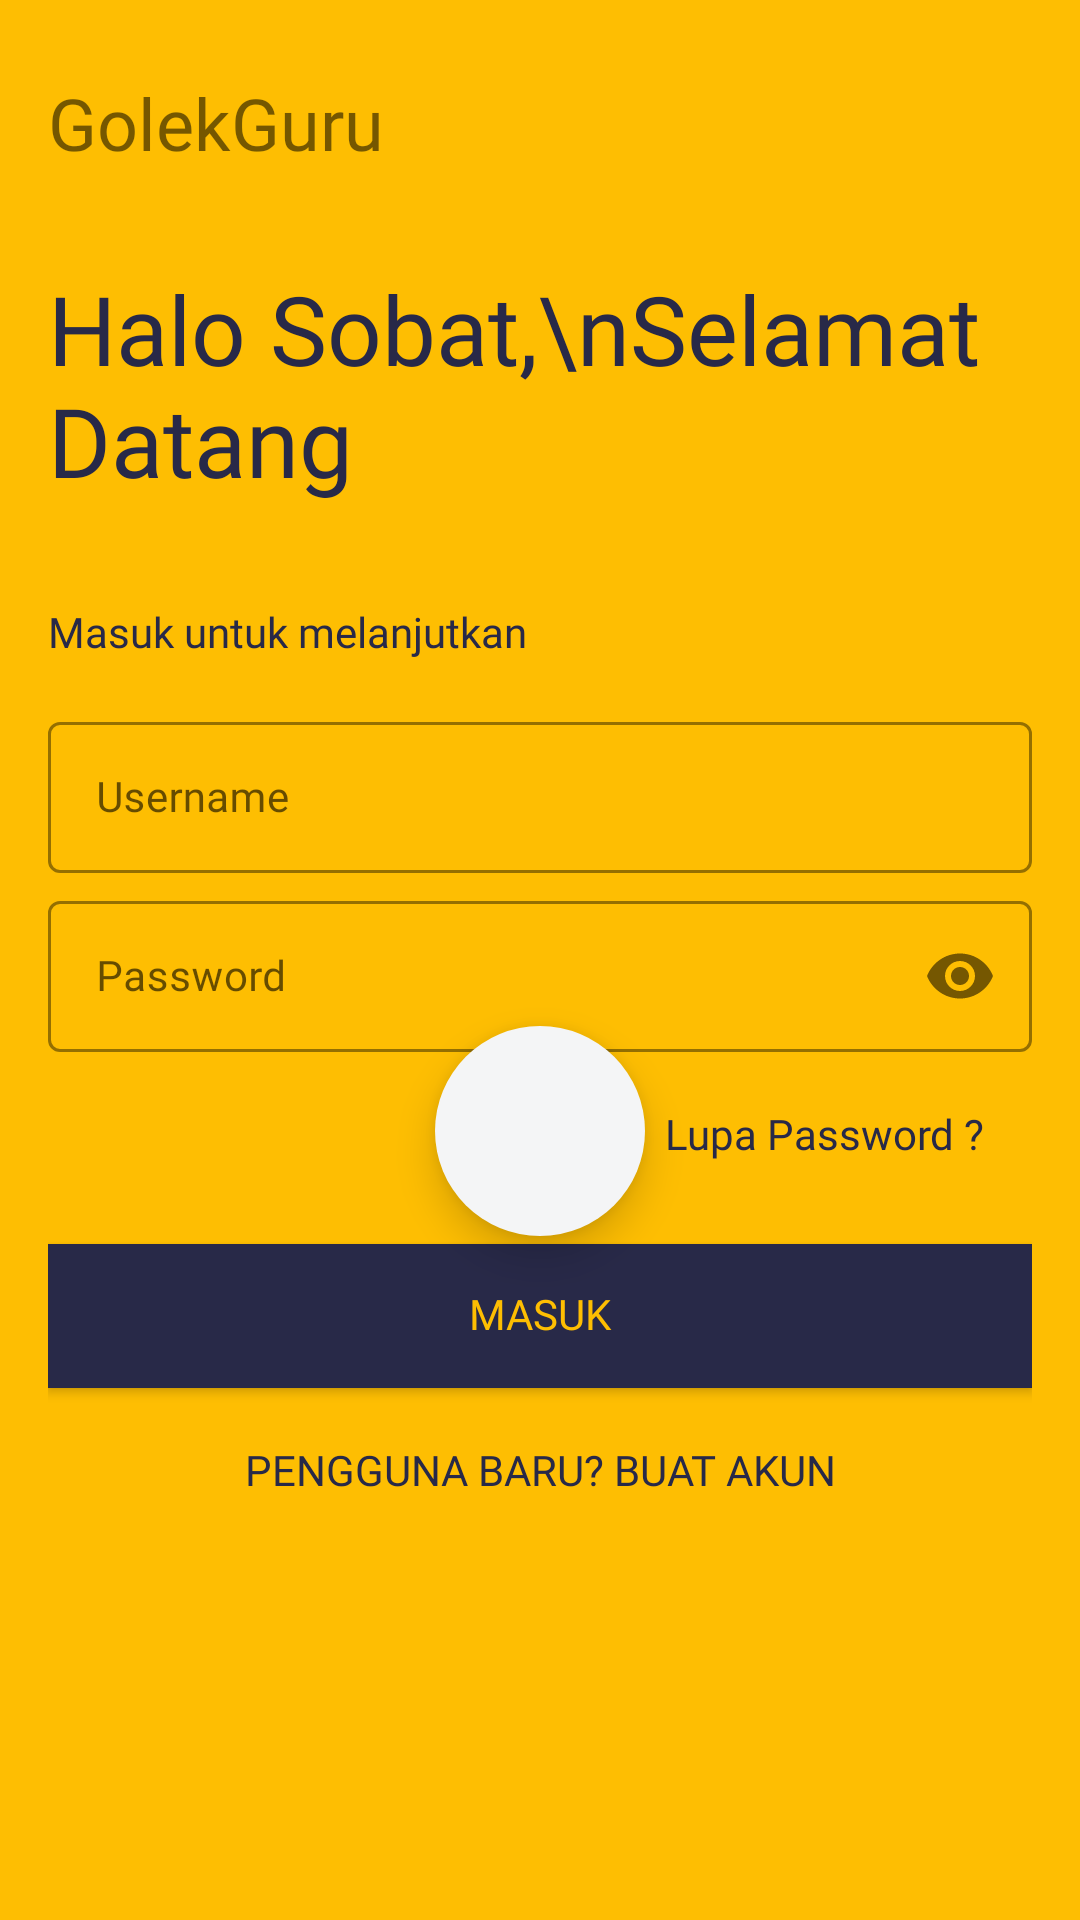

This screen was rendered from an Android layout file. Write that file and the resources it references.
<!-- AndroidManifest.xml: activity theme ThemeAuth -->
<!-- res/layout/activity_login.xml -->
<?xml version="1.0" encoding="utf-8"?>
<LinearLayout xmlns:android="http://schemas.android.com/apk/res/android"
    xmlns:app="http://schemas.android.com/apk/res-auto"
    xmlns:tools="http://schemas.android.com/tools"
    android:layout_width="match_parent"
    android:layout_height="match_parent"
    android:background="@color/yellow"
    android:orientation="vertical"
    android:padding="16dp"
    tools:context=".LoginActivity">

    <TextView
        android:id="@+id/login_tv_app_name"
        android:layout_width="wrap_content"
        android:layout_height="wrap_content"
        android:layout_marginTop="12dp"
        android:fontFamily="@font/bangers_regular"
        android:includeFontPadding="false"
        android:text="GolekGuru "
        android:textAlignment="center"
        android:textSize="24sp"
        android:transitionName="trans_app_name" />

    <TextView
        android:id="@+id/login_tv_caption"
        android:layout_width="wrap_content"
        android:layout_height="wrap_content"
        android:layout_marginTop="36dp"
        android:fontFamily="@font/bungee_regular"
        android:includeFontPadding="false"
        android:text="Halo Sobat,\nSelamat Datang"
        android:textColor="@color/textPrimary"
        android:textSize="32sp"
        android:transitionName="trans_caption" />

    <TextView
        android:id="@+id/login_tv_desc"
        android:layout_width="wrap_content"
        android:layout_height="wrap_content"
        android:layout_marginTop="36dp"
        android:fontFamily="@font/poppins_light"
        android:includeFontPadding="false"
        android:text="Masuk untuk melanjutkan"
        android:textColor="@color/textPrimary"
        android:textSize="14sp"
        android:transitionName="trans_desc" />

    <RelativeLayout
        android:layout_width="match_parent"
        android:layout_height="wrap_content"
        android:layout_marginVertical="16dp"
        android:focusable="true"
        android:focusableInTouchMode="true">

        <com.google.android.material.textfield.TextInputLayout
            android:id="@+id/login_til_username"
            style="@style/Widget.MaterialComponents.TextInputLayout.OutlinedBox"
            android:layout_width="match_parent"
            android:layout_height="wrap_content"
            android:hint="Username"
            android:transitionName="trans_username"
            app:boxStrokeColor="@color/textPrimary"
            app:hintTextColor="@color/textPrimary">

            <com.google.android.material.textfield.TextInputEditText
                android:layout_width="match_parent"
                android:layout_height="wrap_content"
                android:fontFamily="@font/poppins_regular"
                android:includeFontPadding="false"
                android:inputType="text"
                android:textColor="@color/textPrimary"
                android:textSize="14sp" />

        </com.google.android.material.textfield.TextInputLayout>

        <com.google.android.material.textfield.TextInputLayout
            android:id="@+id/login_til_password"
            style="@style/Widget.MaterialComponents.TextInputLayout.OutlinedBox"
            android:layout_width="match_parent"
            android:layout_height="wrap_content"
            android:layout_marginTop="4dp"
            android:hint="Password"
            android:transitionName="trans_password"
            app:boxStrokeColor="@color/textPrimary"
            app:hintTextColor="@color/textPrimary"
            app:passwordToggleEnabled="true"
            android:layout_below="@id/login_til_username">

            <com.google.android.material.textfield.TextInputEditText
                android:layout_width="match_parent"
                android:layout_height="wrap_content"
                android:fontFamily="@font/poppins_regular"
                android:includeFontPadding="false"
                android:inputType="textPassword"
                android:textColor="@color/textPrimary"
                android:textSize="14sp" />

        </com.google.android.material.textfield.TextInputLayout>

        <Button
            android:id="@+id/login_btn_forget_password"
            style="?android:attr/borderlessButtonStyle"
            android:layout_width="wrap_content"
            android:layout_height="wrap_content"
            android:layout_alignParentEnd="true"
            android:layout_margin="4dp"
            android:fontFamily="@font/poppins_regular"
            android:includeFontPadding="false"
            android:text="Lupa Password ?"
            android:textAllCaps="false"
            android:textColor="@color/textPrimary"
            android:textSize="14sp"
            android:layout_below="@id/login_til_password"/>

        <Button
            android:id="@+id/login_btn_login"
            android:layout_width="match_parent"
            android:layout_height="wrap_content"
            android:layout_marginTop="8dp"
            android:background="@color/textPrimary"
            android:fontFamily="@font/poppins_medium"
            android:includeFontPadding="false"
            android:text="Masuk"
            android:textColor="@color/yellow"
            android:transitionName="trans_btn_submit"
            android:onClick="login"
            android:layout_below="@id/login_btn_forget_password"/>

        <Button
            android:id="@+id/login_btn_sign_up"
            style="?android:attr/borderlessButtonStyle"
            android:layout_width="match_parent"
            android:layout_height="wrap_content"
            android:layout_margin="4dp"
            android:fontFamily="@font/poppins_medium"
            android:includeFontPadding="false"
            android:onClick="callSignUpActivity"
            android:text="Pengguna baru? Buat akun"
            android:textColor="@color/textPrimary"
            android:transitionName="trans_btn_submit2"
            android:layout_below="@id/login_btn_login"/>

        <RelativeLayout
            android:id="@+id/login_progress_bar"
            android:layout_width="wrap_content"
            android:layout_height="wrap_content"
            android:padding="20dp"
            android:layout_centerInParent="true"
            android:background="@drawable/bg_progressbar_white"
            android:elevation="8dp">

            <ProgressBar
                android:layout_width="30dp"
                android:layout_height="30dp"/>

        </RelativeLayout>

    </RelativeLayout>

</LinearLayout>
<!-- resources referenced by this layout -->
<resources>
  <color name="textPrimary">#282948</color>
  <color name="yellow">#FEBE02</color>
  <!-- drawable bg_progressbar_white (drawable) -->
  <?xml version="1.0" encoding="utf-8"?>
  <shape xmlns:android="http://schemas.android.com/apk/res/android">
      <solid android:color="@color/grey" />
      <corners android:radius="100dp" />
  </shape>
  <style name="ThemeAuth" parent="Theme.MaterialComponents.Light.NoActionBar.Bridge">
          
          <item name="colorPrimary">@color/colorPrimary</item>
          <item name="colorPrimaryDark">@color/colorPrimaryDark</item>
          <item name="colorAccent">@color/textPrimary</item>
          <item name="android:windowContentTransitions">true</item>
      </style>
  <color name="grey">#F4F5F6</color>
  <color name="colorPrimary">#6200EE</color>
  <color name="colorPrimaryDark">#3700B3</color>
</resources>
